Run: headless pygame with SDL's dummy video driver; simulated clock (each Clock.tick advances the game by its frame time, no real sleeping); random seed 0; keys injected as events and as key.get_pressed() state; no mouse input.
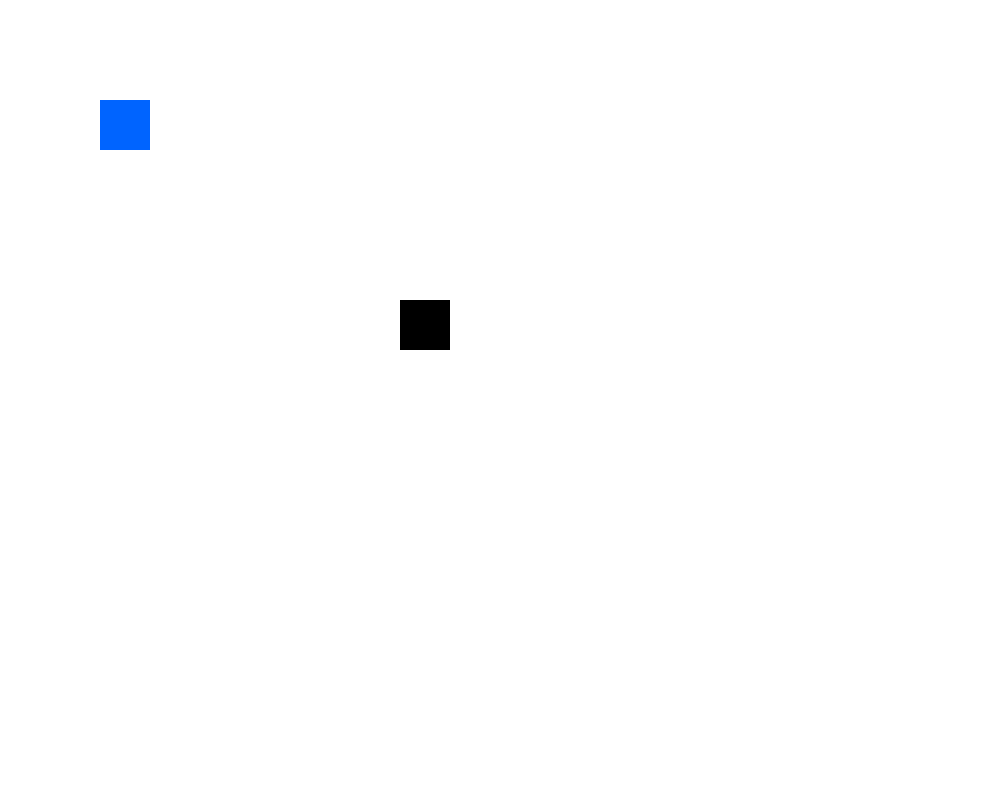
Frame 1 of 4 · flips 1–60 · no input
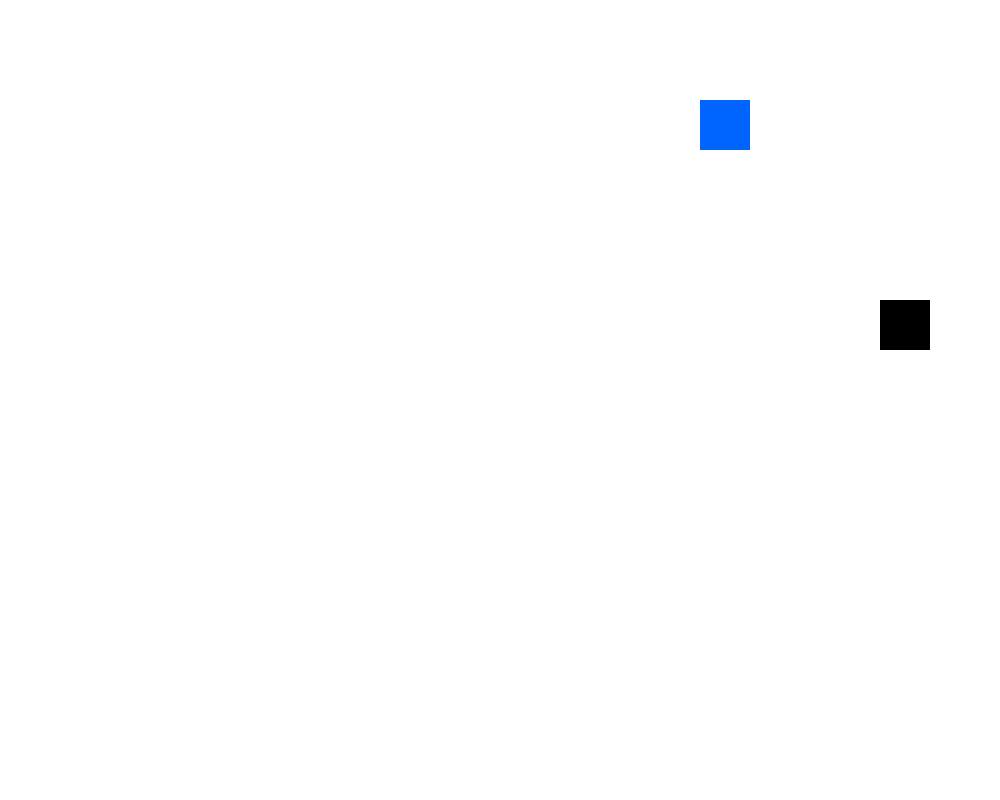
Frame 2 of 4 · flips 61–180 · tapped SPACE, RETURN · held RIGHT (→), D
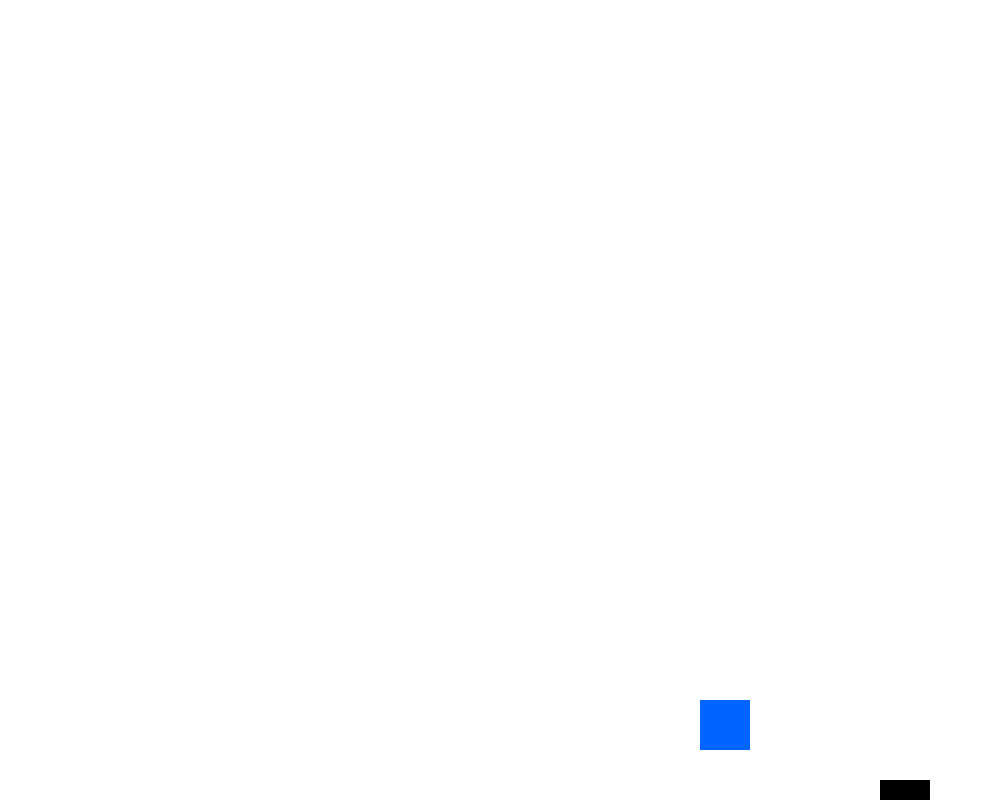
Frame 3 of 4 · flips 181–300 · held DOWN (↓), S
Frame 4 of 4 · flips 301–420 · held LEFT (←), A, UP (↑), W · screen same as frame 1, image omitted

The pygame program that drew these frames:

import pygame
import sys

pygame.init()

# SCREEN
WIDTH = 1000
HEIGHT = 800
screen = pygame.display.set_mode((WIDTH, HEIGHT))
pygame.display.set_caption("My First Game")

# COLORS
WHITE = (255, 255, 255)
BLACK = (0, 0, 0)
BLUE = (0, 100, 255)

# PLAYER
player_x = 100
player_y = 100
player_size = 50
player_speed = 5

# ENEMY
enemy_x = 400
enemy_y = 300
enemy_size = 50
enemy_speed = 4

clock = pygame.time.Clock()

# GAME LOOP
while True:

    for event in pygame.event.get():
        if event.type == pygame.QUIT:
            pygame.quit()
            sys.exit()

    # INPUT
    keys = pygame.key.get_pressed()

    # PLAYER MOVEMENT (WASD)
    if keys[pygame.K_a]:
        player_x -= player_speed
    if keys[pygame.K_d]:
        player_x += player_speed
    if keys[pygame.K_w]:
        player_y -= player_speed
    if keys[pygame.K_s]:
        player_y += player_speed

    # ENEMY MOVEMENT (ARROWS)
    if keys[pygame.K_LEFT]:
        enemy_x -= enemy_speed
    if keys[pygame.K_RIGHT]:
        enemy_x += enemy_speed
    if keys[pygame.K_UP]:
        enemy_y -= enemy_speed
    if keys[pygame.K_DOWN]:
        enemy_y += enemy_speed

    # DRAW BACKGROUND
    screen.fill(WHITE)

    # DRAW PLAYER
    pygame.draw.rect(
        screen,
        BLUE,
        (player_x, player_y, player_size, player_size)
    )

    # DRAW ENEMY
    pygame.draw.rect(
        screen,
        BLACK,
        (enemy_x, enemy_y, enemy_size, enemy_size)
    )

    # COLLISION DETECTION (GAME OVER)
    player_rect = pygame.Rect(player_x, player_y, player_size, player_size)
    enemy_rect = pygame.Rect(enemy_x, enemy_y, enemy_size, enemy_size)

    if player_rect.colliderect(enemy_rect):
        print("GAME OVER 💀")
        pygame.quit()
        sys.exit()

    # UPDATE SCREEN
    pygame.display.update()
    clock.tick(60)
